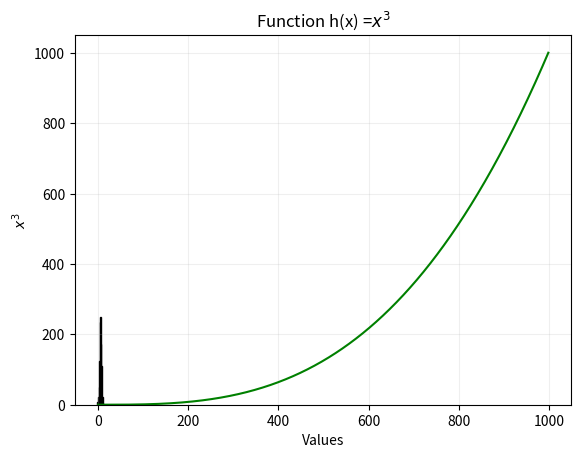

The script that saved this image:
# plottask.py
# program that displays on the one set of axes:
#  a) a histogram of a normal distribution of a 1000 values with a mean of 5 and standard deviation of 2. 
#  b) a plot of the function  h(x)=x3 in the range 0 to 10.
# the resulting plots images should be saved in png files.
# author: Anna Lozenko


import numpy as np
import matplotlib.pyplot as plt


rng = np.random.default_rng(seed = 123) # define a seed to always generate the same set of values any time the program is run
norm_num = rng.normal(5, 2, 1000) # generate an array of 1000 normally distributed values with a mean of 5 and standard deviation of 2

# create a histogram plot of the normally distributed numbers and save it to a png file:
plt.hist(norm_num, color = "red", edgecolor = "black") # set the plot color to red and the bins borders to black
plt.title("Histogram Plot of 1000 Normally Distributed Numbers")
plt.xlabel("Values") 
plt.ylabel("Frequency")
plt.grid(alpha = 0.2) # add a grid with 80% transparency
plt.savefig("Histogram Plot of 1000 Normally Distributed Numbers.png")
plt.show()


# generate an array of 1000 numbers in the range of 0 to 10:
x = np.linspace(0, 10, 1000) 
func = x ** 3 # use the array for the function h(x) = x^3

# create a plot that displays the h(x) = x^3 function and saves it to a png file:
plt.plot(func, "g-") # use green line for the plot
plt.xlabel("Values")
plt.ylabel("$x^3$") # use LaTex to display math symbols better
plt.title("Function h(x) =" "$x^3$")
plt.savefig("Function h(x) = x ^ 3.png")
plt.show()